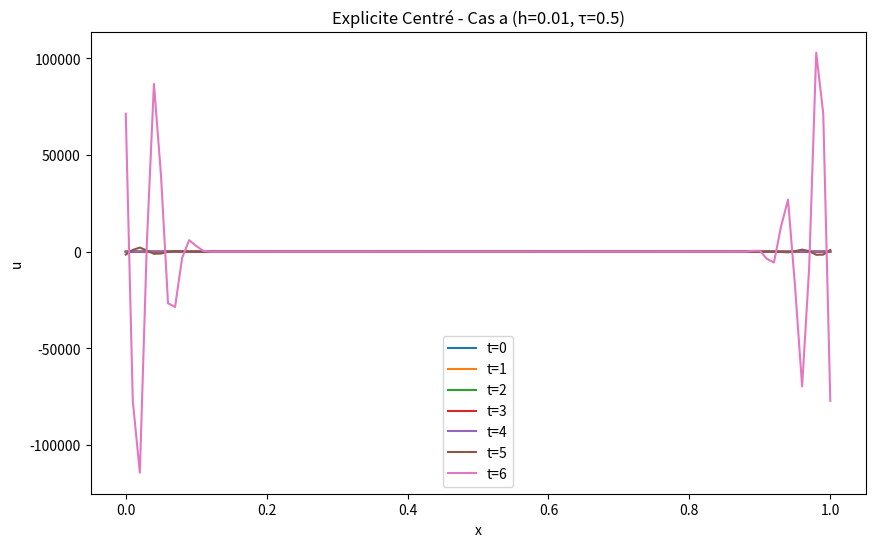
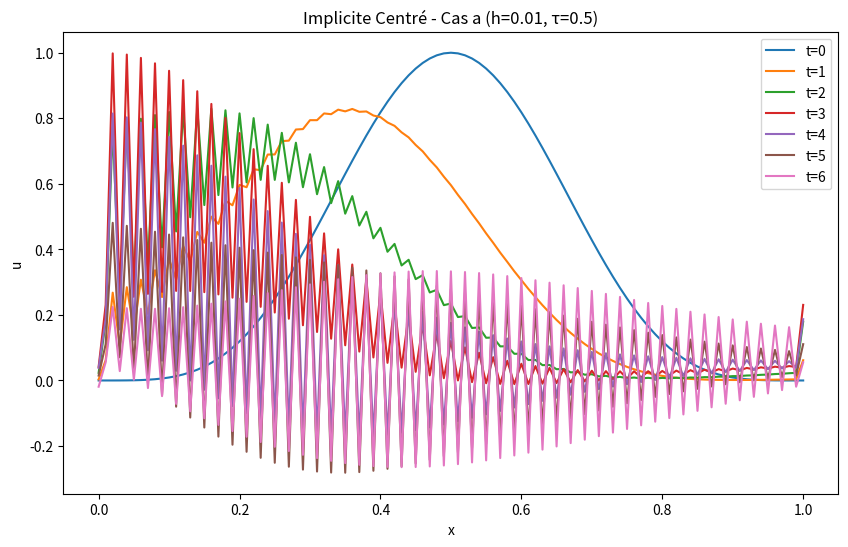
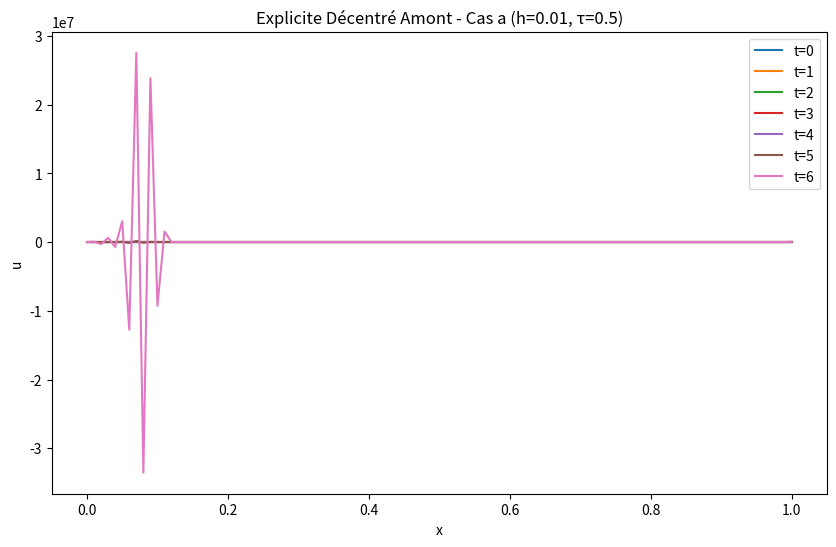
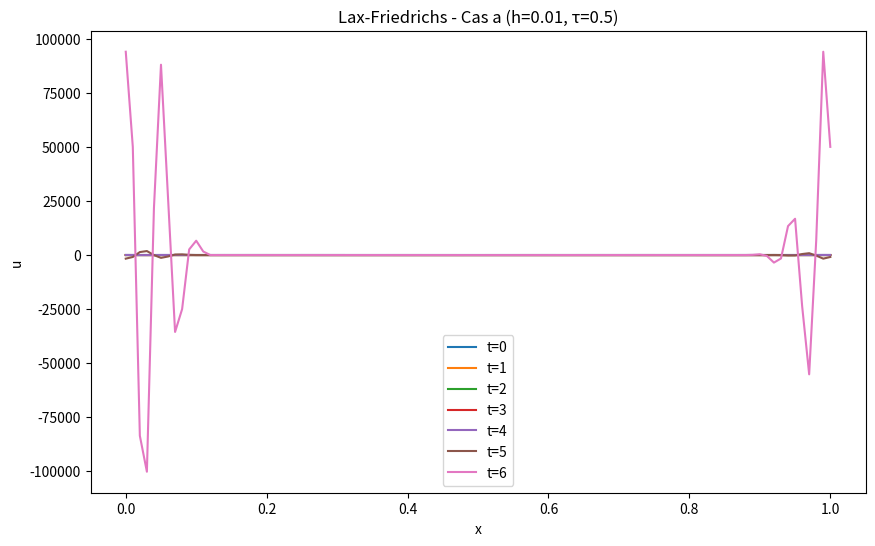
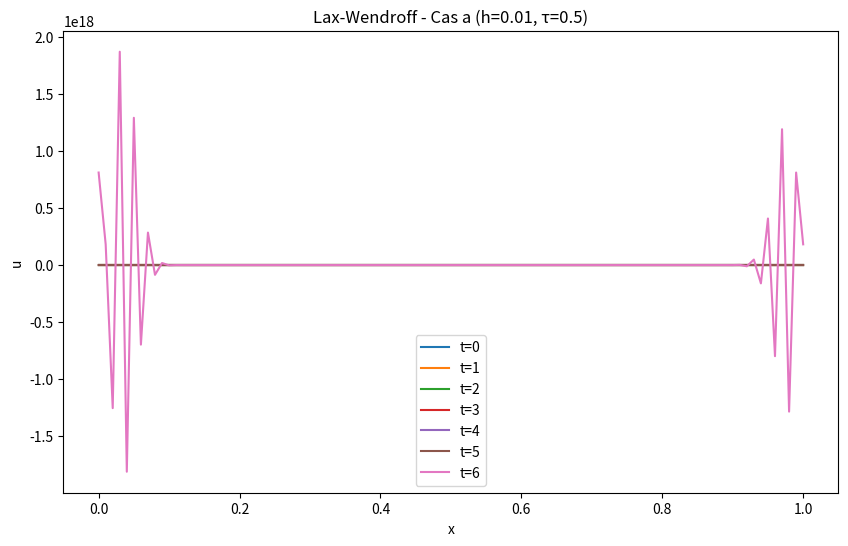
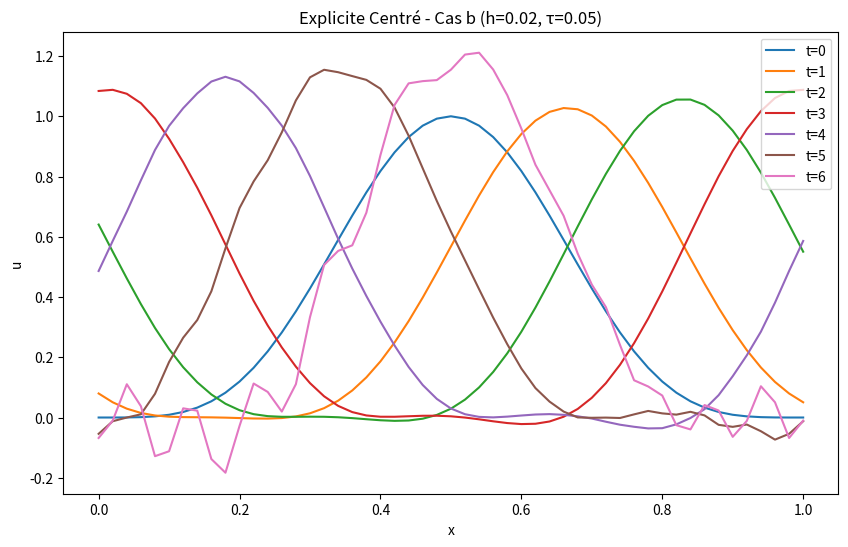
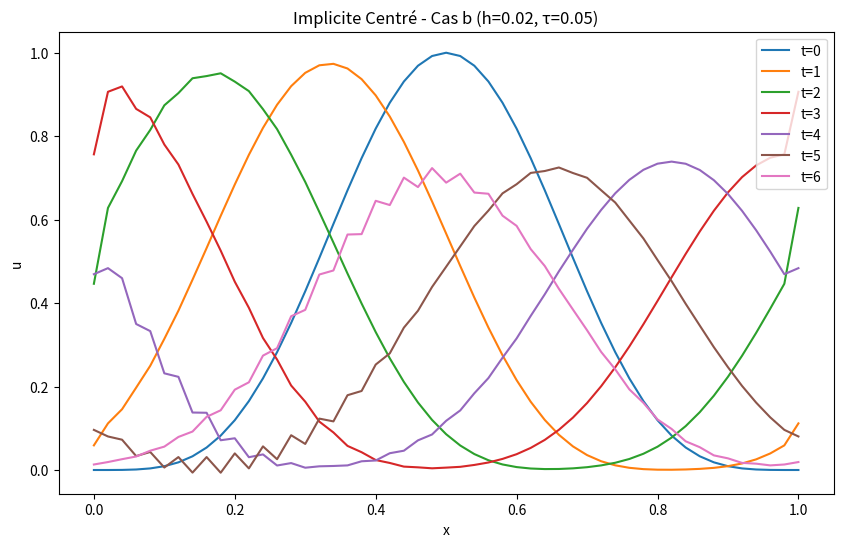
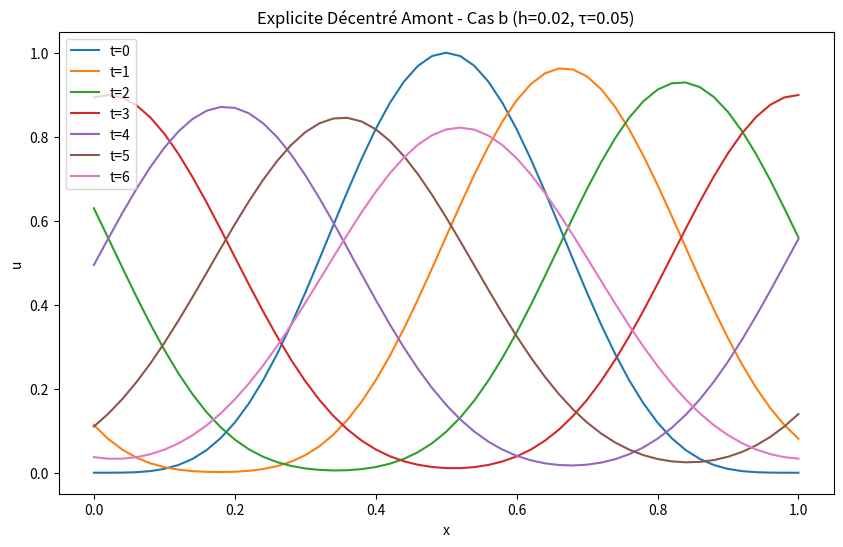
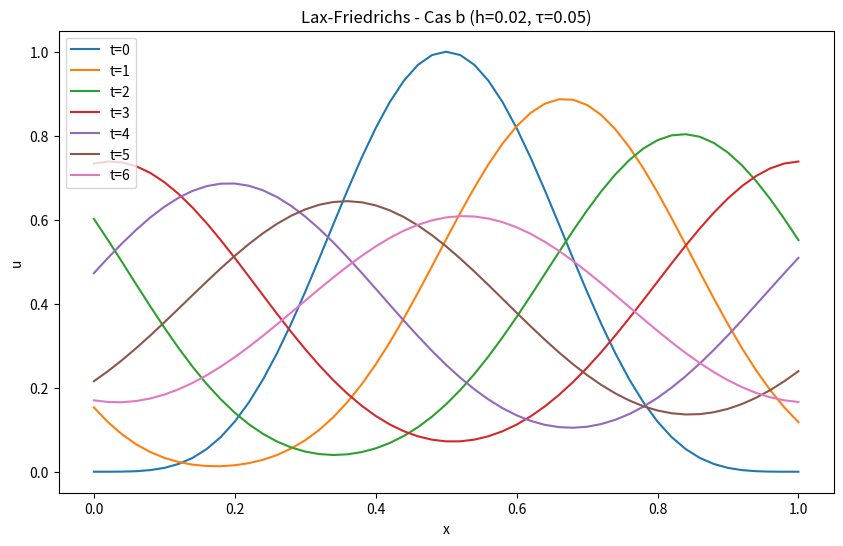
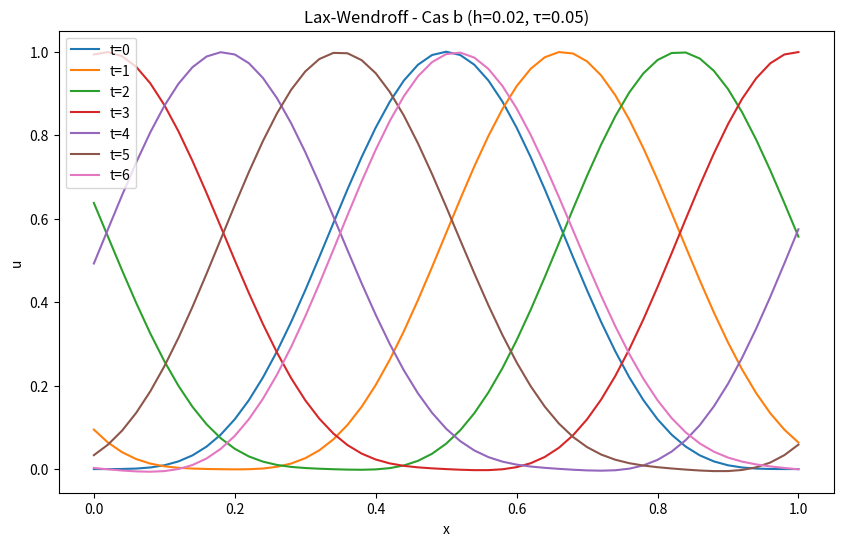
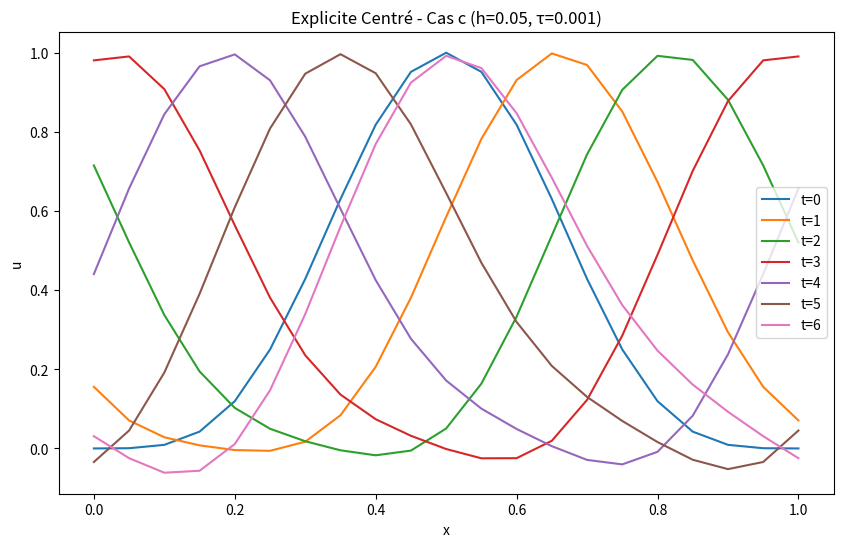
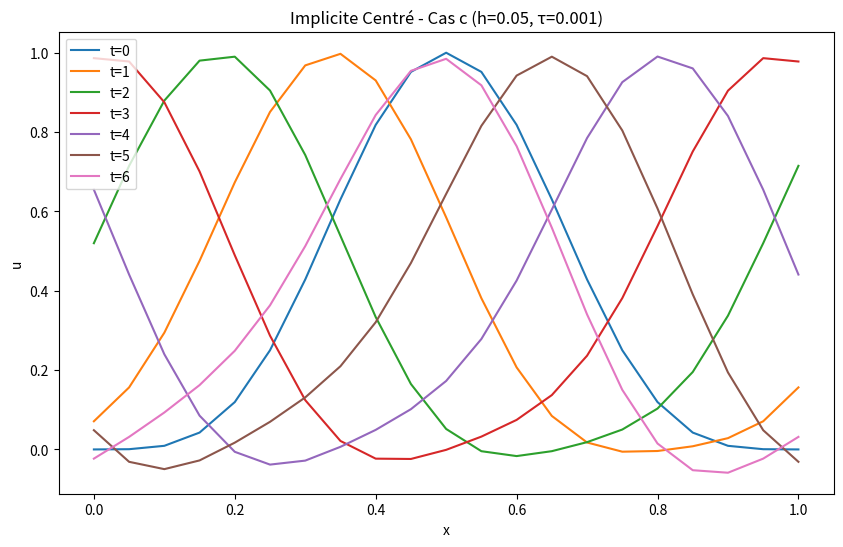
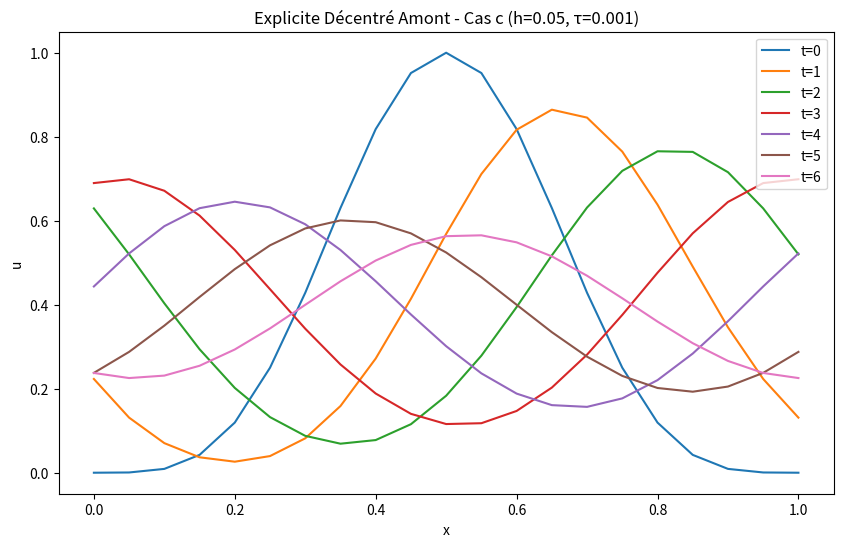
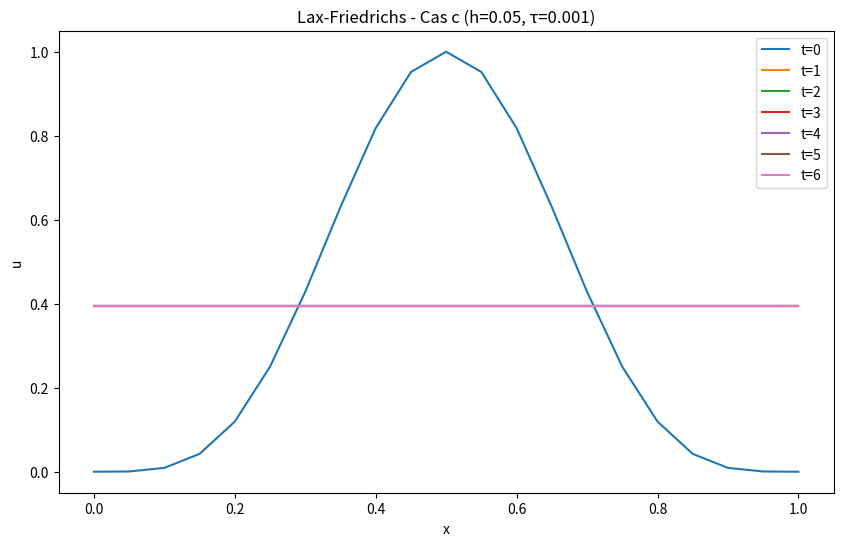
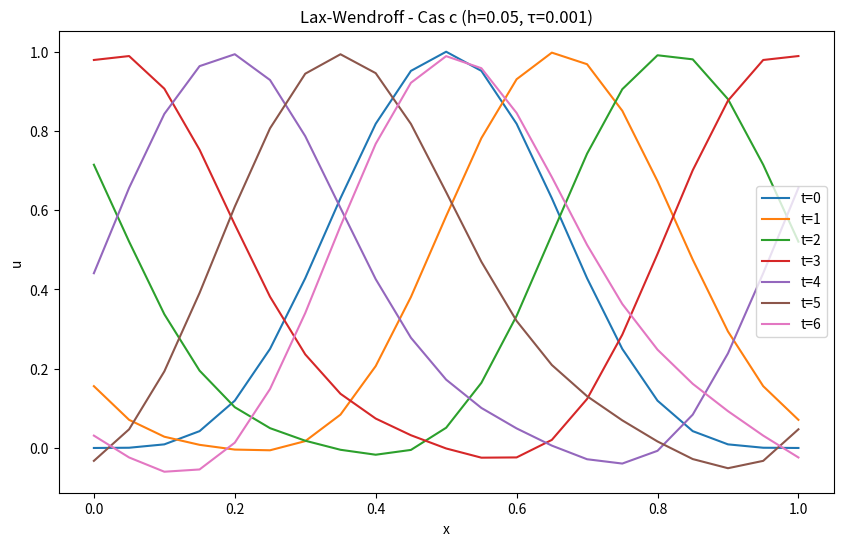

These figures' Python source, in order:
import numpy as np
import matplotlib.pyplot as plt

# Paramètres
L = 1.0
T = 6.0
Nx_list = [int(L / 0.01), int(L / 0.02), int(L / 0.05)]
dt_list = [0.5, 0.05, 0.001]
c = 1 / 6
x_list = [np.linspace(0, L, Nx + 1) for Nx in Nx_list]
u0_list = [(np.sin(np.pi * x)) ** 4 for x in x_list]


def explicite_centre(u, dt, dx, c):
    unew = u.copy()
    for i in range(1, len(u) - 1):
        unew[i] = u[i] - (c * dt / (2 * dx)) * (u[i + 1] - u[i - 1])
    return unew


def implicite_centre(u, dt, dx, c):
    A = np.eye(len(u)) - (c * dt / (2 * dx)) * np.eye(len(u), k=1) + (c * dt / (2 * dx)) * np.eye(len(u), k=-1)
    return np.linalg.solve(A, u)


def explicite_decentre_amont(u, dt, dx, c):
    unew = u.copy()
    for i in range(1, len(u)):
        unew[i] = u[i] - (c * dt / dx) * (u[i] - u[i - 1])
    return unew


def lax_friedrichs(u, dt, dx, c):
    unew = u.copy()
    for i in range(1, len(u) - 1):
        unew[i] = 0.5 * (u[i + 1] + u[i - 1]) - (c * dt / (2 * dx)) * (u[i + 1] - u[i - 1])
    return unew


def lax_wendroff(u, dt, dx, c):
    unew = u.copy()
    for i in range(1, len(u) - 1):
        unew[i] = u[i] - (c * dt / (2 * dx)) * (u[i + 1] - u[i - 1]) + (c ** 2 * dt ** 2 / (2 * dx ** 2)) * (
                    u[i + 1] - 2 * u[i] + u[i - 1])
    return unew


# Sélection des temps à afficher
times = [0, 1, 2, 3, 4, 5, 6]

# Méthodes à tester
methods = {
    "Explicite Centré": explicite_centre,
    "Implicite Centré": implicite_centre,
    "Explicite Décentré Amont": explicite_decentre_amont,
    "Lax-Friedrichs": lax_friedrichs,
    "Lax-Wendroff": lax_wendroff
}

# Boucle sur chaque cas
for i, (Nx, dt, x, u0) in enumerate(zip(Nx_list, dt_list, x_list, u0_list)):
    dx = L / Nx
    u_initial = u0.copy()
    case_label = f'Cas {chr(97 + i)} (h={dx}, τ={dt})'

    # Boucle sur chaque méthode
    for method_name, method in methods.items():
        u = u_initial.copy()
        results = {time: None for time in times}
        results[0] = u0.copy()

        # Boucle temporelle
        Nt = int(T / dt)
        for n in range(1, Nt + 1):
            t = n * dt

            # Application du schéma numérique
            u = method(u, dt, dx, c)

            # Condition périodique
            u[0] = u[-2]
            u[-1] = u[1]

            # Enregistrer les résultats aux temps spécifiés
            if t in times:
                results[t] = u.copy()

        # Tracé des résultats
        plt.figure(figsize=(10, 6))
        for time in times:
            if results[time] is not None:
                plt.plot(x, results[time], label=f't={time}')
        plt.xlabel('x')
        plt.ylabel('u')
        plt.legend()
        plt.title(f'{method_name} - {case_label}')
        plt.show()


'''
#1 On remarque qu'en fonction de la méthode, les résultats sont différents : 
=> Explicite centré : Les courbes obtenues sont cohérentes
=> Implicite centré : On remarque des irrégularités sur les t à partir de 2
=> Explicite décentré : Les courbes obtenues sont cohérentes
=> Lax-Friedrichs : Les courbes s'applatissent lorsque t augmente
=> Lax-Wendroff : On obtient les mêmes courbes que pour explicite centré et décentré


#2 On test les méthodes avec les différents pas :
(a)
=> Explicite centré : Les courbes obtenues semblent nulles pour la plupart sauf t=6
=> Implicite centré : 
=> Explicite décentré : 
=> Lax-Friedrichs : 
=> Lax-Wendroff : 

 (b)
=> Explicite centré : 
=> Implicite centré : 
=> Explicite décentré : 
=> Lax-Friedrichs : 
=> Lax-Wendroff : 

(c)
=> Explicite centré : 
=> Implicite centré : 
=> Explicite décentré : 
=> Lax-Friedrichs : 
=> Lax-Wendroff : 


'''